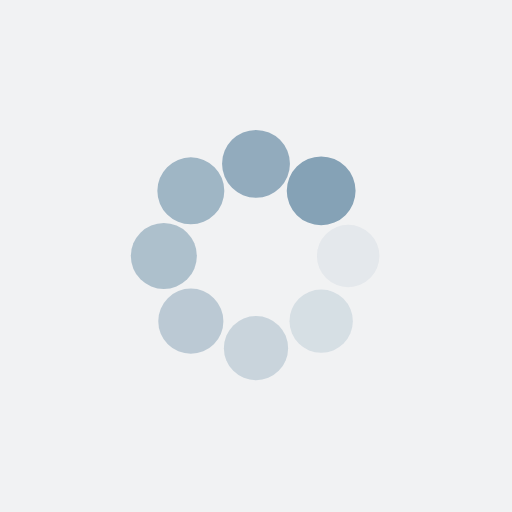
t = 0.00 s
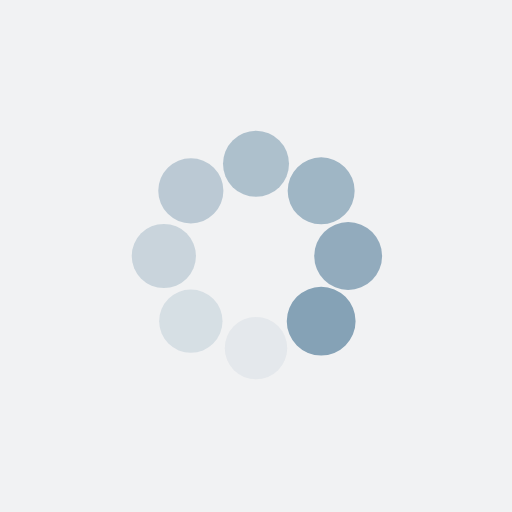
t = 0.25 s
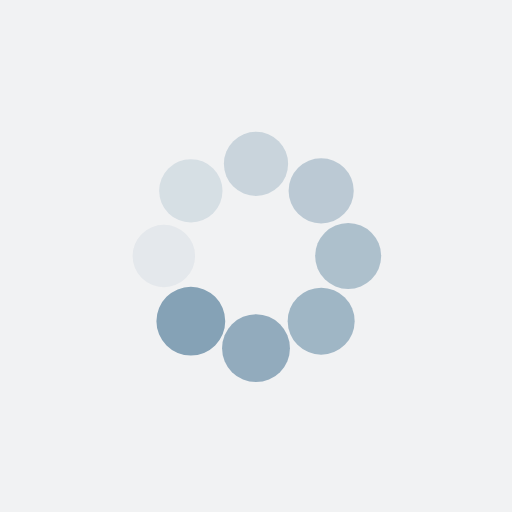
t = 0.50 s
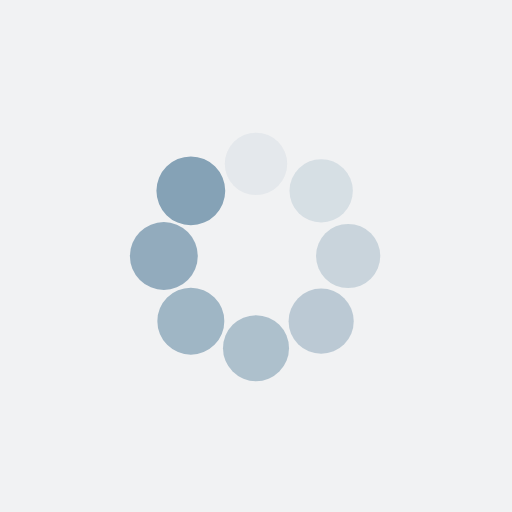
t = 0.75 s

The animated SVG that drew these frames (rendered in a browser with its animation timeline set to each time). Animation: 16 SMIL elements (animate=8,animateTransform=8); one cycle of 1.00 s, repeats indefinitely.

<?xml version="1.0" encoding="utf-8"?>
<svg xmlns="http://www.w3.org/2000/svg" xmlns:xlink="http://www.w3.org/1999/xlink" style="margin: auto; background: rgb(241, 242, 243); display: block; shape-rendering: auto;" width="200px" height="200px" viewBox="0 0 100 100" preserveAspectRatio="xMidYMid">
<g transform="translate(68,50)">
<g transform="rotate(0)">
<circle cx="0" cy="0" r="6" fill="#85a2b6" fill-opacity="1">
  <animateTransform attributeName="transform" type="scale" begin="-0.875s" values="1.12 1.12;1 1" keyTimes="0;1" dur="1s" repeatCount="indefinite"></animateTransform>
  <animate attributeName="fill-opacity" keyTimes="0;1" dur="1s" repeatCount="indefinite" values="1;0" begin="-0.875s"></animate>
</circle>
</g>
</g><g transform="translate(62.72792206135786,62.72792206135786)">
<g transform="rotate(45)">
<circle cx="0" cy="0" r="6" fill="#85a2b6" fill-opacity="0.875">
  <animateTransform attributeName="transform" type="scale" begin="-0.75s" values="1.12 1.12;1 1" keyTimes="0;1" dur="1s" repeatCount="indefinite"></animateTransform>
  <animate attributeName="fill-opacity" keyTimes="0;1" dur="1s" repeatCount="indefinite" values="1;0" begin="-0.75s"></animate>
</circle>
</g>
</g><g transform="translate(50,68)">
<g transform="rotate(90)">
<circle cx="0" cy="0" r="6" fill="#85a2b6" fill-opacity="0.75">
  <animateTransform attributeName="transform" type="scale" begin="-0.625s" values="1.12 1.12;1 1" keyTimes="0;1" dur="1s" repeatCount="indefinite"></animateTransform>
  <animate attributeName="fill-opacity" keyTimes="0;1" dur="1s" repeatCount="indefinite" values="1;0" begin="-0.625s"></animate>
</circle>
</g>
</g><g transform="translate(37.27207793864214,62.72792206135786)">
<g transform="rotate(135)">
<circle cx="0" cy="0" r="6" fill="#85a2b6" fill-opacity="0.625">
  <animateTransform attributeName="transform" type="scale" begin="-0.5s" values="1.12 1.12;1 1" keyTimes="0;1" dur="1s" repeatCount="indefinite"></animateTransform>
  <animate attributeName="fill-opacity" keyTimes="0;1" dur="1s" repeatCount="indefinite" values="1;0" begin="-0.5s"></animate>
</circle>
</g>
</g><g transform="translate(32,50)">
<g transform="rotate(180)">
<circle cx="0" cy="0" r="6" fill="#85a2b6" fill-opacity="0.5">
  <animateTransform attributeName="transform" type="scale" begin="-0.375s" values="1.12 1.12;1 1" keyTimes="0;1" dur="1s" repeatCount="indefinite"></animateTransform>
  <animate attributeName="fill-opacity" keyTimes="0;1" dur="1s" repeatCount="indefinite" values="1;0" begin="-0.375s"></animate>
</circle>
</g>
</g><g transform="translate(37.27207793864214,37.27207793864214)">
<g transform="rotate(225)">
<circle cx="0" cy="0" r="6" fill="#85a2b6" fill-opacity="0.375">
  <animateTransform attributeName="transform" type="scale" begin="-0.25s" values="1.12 1.12;1 1" keyTimes="0;1" dur="1s" repeatCount="indefinite"></animateTransform>
  <animate attributeName="fill-opacity" keyTimes="0;1" dur="1s" repeatCount="indefinite" values="1;0" begin="-0.25s"></animate>
</circle>
</g>
</g><g transform="translate(50,32)">
<g transform="rotate(270)">
<circle cx="0" cy="0" r="6" fill="#85a2b6" fill-opacity="0.25">
  <animateTransform attributeName="transform" type="scale" begin="-0.125s" values="1.12 1.12;1 1" keyTimes="0;1" dur="1s" repeatCount="indefinite"></animateTransform>
  <animate attributeName="fill-opacity" keyTimes="0;1" dur="1s" repeatCount="indefinite" values="1;0" begin="-0.125s"></animate>
</circle>
</g>
</g><g transform="translate(62.72792206135785,37.27207793864214)">
<g transform="rotate(315)">
<circle cx="0" cy="0" r="6" fill="#85a2b6" fill-opacity="0.125">
  <animateTransform attributeName="transform" type="scale" begin="0s" values="1.12 1.12;1 1" keyTimes="0;1" dur="1s" repeatCount="indefinite"></animateTransform>
  <animate attributeName="fill-opacity" keyTimes="0;1" dur="1s" repeatCount="indefinite" values="1;0" begin="0s"></animate>
</circle>
</g>
</g>
<!-- [ldio] generated by https://loading.io/ --></svg>
